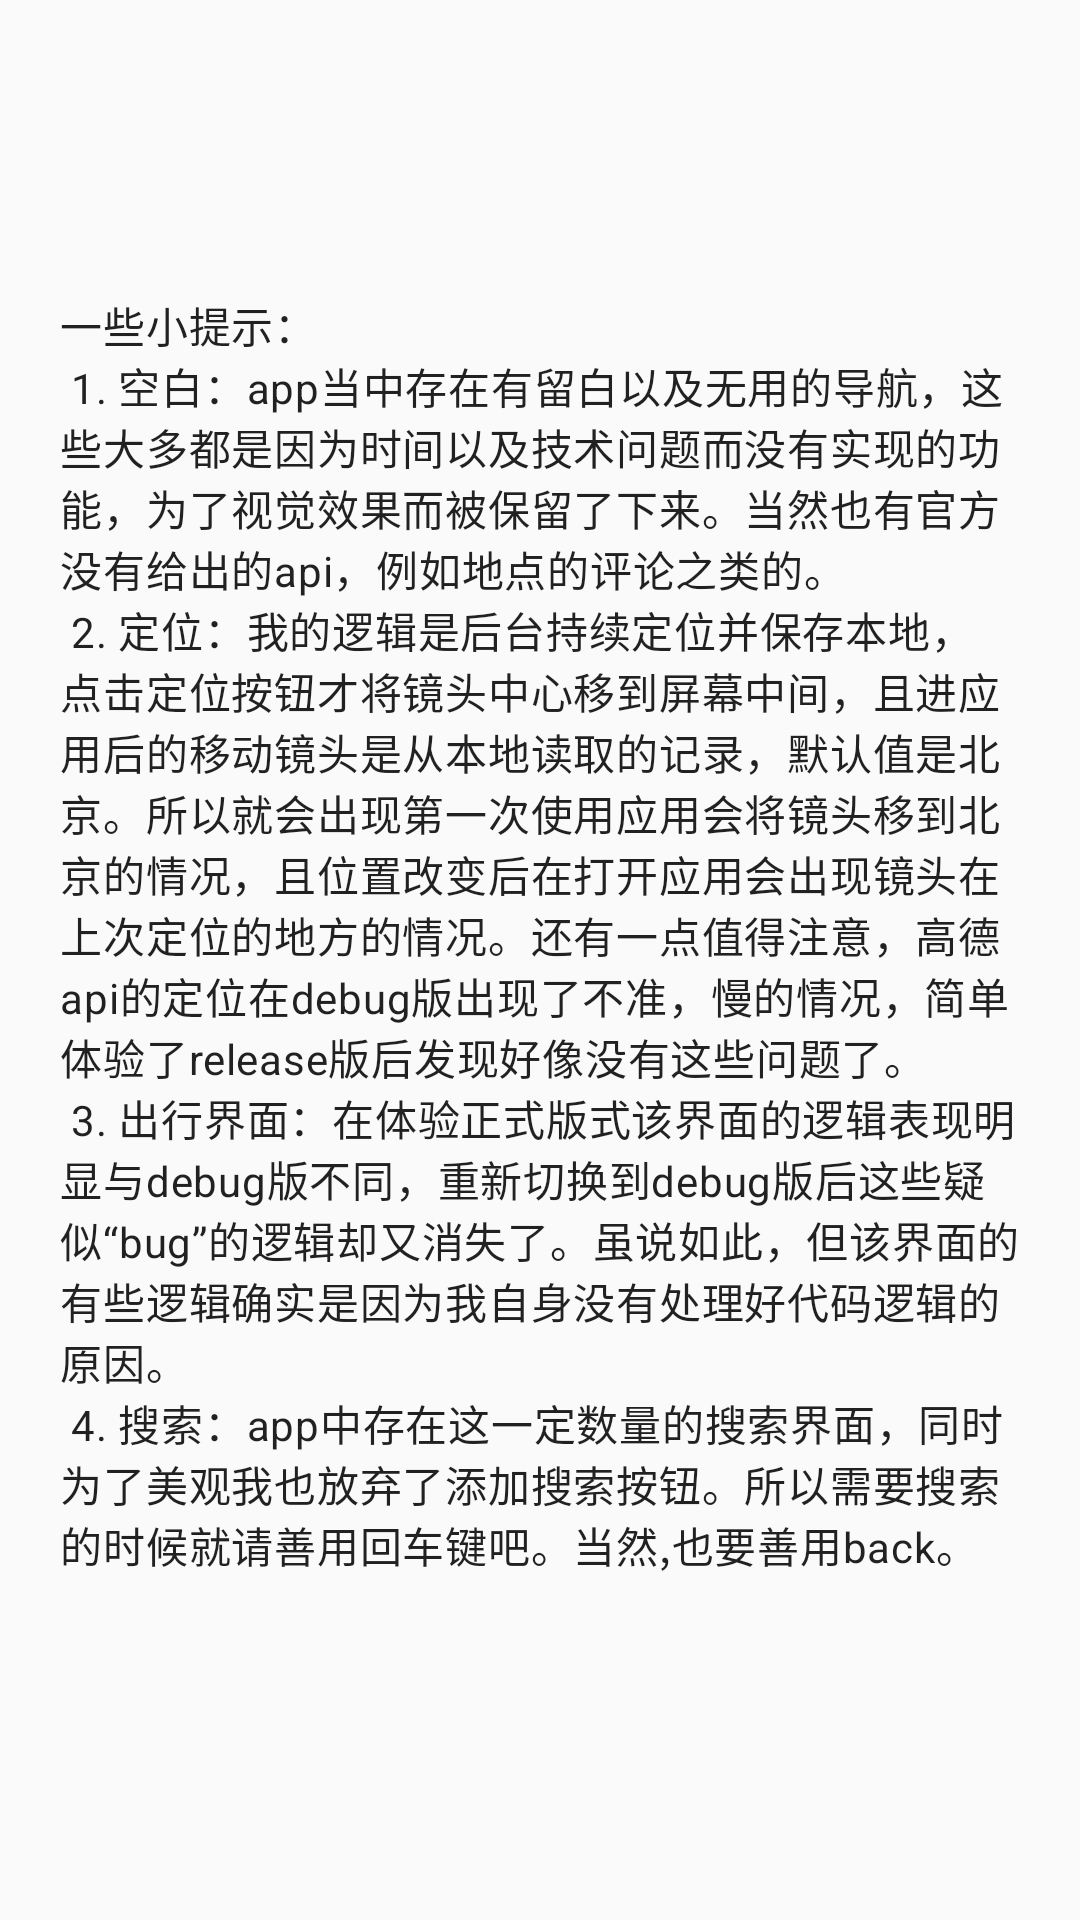

Here is an Android app screen rendered from its layout file. Give the layout XML and the strings, colors and styles it references.
<!-- AndroidManifest.xml: application theme AppTheme -->
<!-- res/layout/activity_mine.xml -->
<?xml version="1.0" encoding="utf-8"?>
<androidx.constraintlayout.widget.ConstraintLayout xmlns:android="http://schemas.android.com/apk/res/android"
    xmlns:app="http://schemas.android.com/apk/res-auto"
    xmlns:tools="http://schemas.android.com/tools"
    android:layout_width="match_parent"
    android:layout_height="match_parent"
    tools:context=".view.activity.MineActivity">

    <TextView
        style="@style/TextAppearance.MaterialComponents.Body2"
        android:layout_width="0dp"
        android:layout_height="wrap_content"
        android:layout_marginStart="20dp"
        android:layout_marginEnd="20dp"
        android:text="@string/activity_mine_tip"
        app:layout_constraintBottom_toBottomOf="parent"
        app:layout_constraintEnd_toEndOf="parent"
        app:layout_constraintStart_toStartOf="parent"
        app:layout_constraintTop_toTopOf="parent" />

</androidx.constraintlayout.widget.ConstraintLayout>
<!-- resources referenced by this layout -->
<resources>
  <string name="activity_mine_tip">一些小提示：\n
          1. 空白：app当中存在有留白以及无用的导航，这些大多都是因为时间以及技术问题而没有实现的功能，为了视觉效果而被保留了下来。当然也有官方没有给出的api，例如地点的评论之类的。\n
          2. 定位：我的逻辑是后台持续定位并保存本地，点击定位按钮才将镜头中心移到屏幕中间，且进应用后的移动镜头是从本地读取的记录，默认值是北京。所以就会出现第一次使用应用会将镜头移到北京的情况，且位置改变后在打开应用会出现镜头在上次定位的地方的情况。还有一点值得注意，高德api的定位在debug版出现了不准，慢的情况，简单体验了release版后发现好像没有这些问题了。\n
          3. 出行界面：在体验正式版式该界面的逻辑表现明显与debug版不同，重新切换到debug版后这些疑似“bug”的逻辑却又消失了。虽说如此，但该界面的有些逻辑确实是因为我自身没有处理好代码逻辑的原因。\n
          4. 搜索：app中存在这一定数量的搜索界面，同时为了美观我也放弃了添加搜索按钮。所以需要搜索的时候就请善用回车键吧。当然,也要善用back。\n</string>
  <style name="AppTheme" parent="Theme.AppCompat.Light.NoActionBar">
          
          <item name="colorPrimary">@color/colorPrimary</item>
          <item name="colorPrimaryDark">@color/colorPrimaryDark</item>
          <item name="colorAccent">@color/colorAccent</item>
      </style>
  <color name="colorPrimary">#304ffe</color>
  <color name="colorPrimaryDark">#0026ca</color>
  <color name="colorAccent">#7a7cff</color>
</resources>
